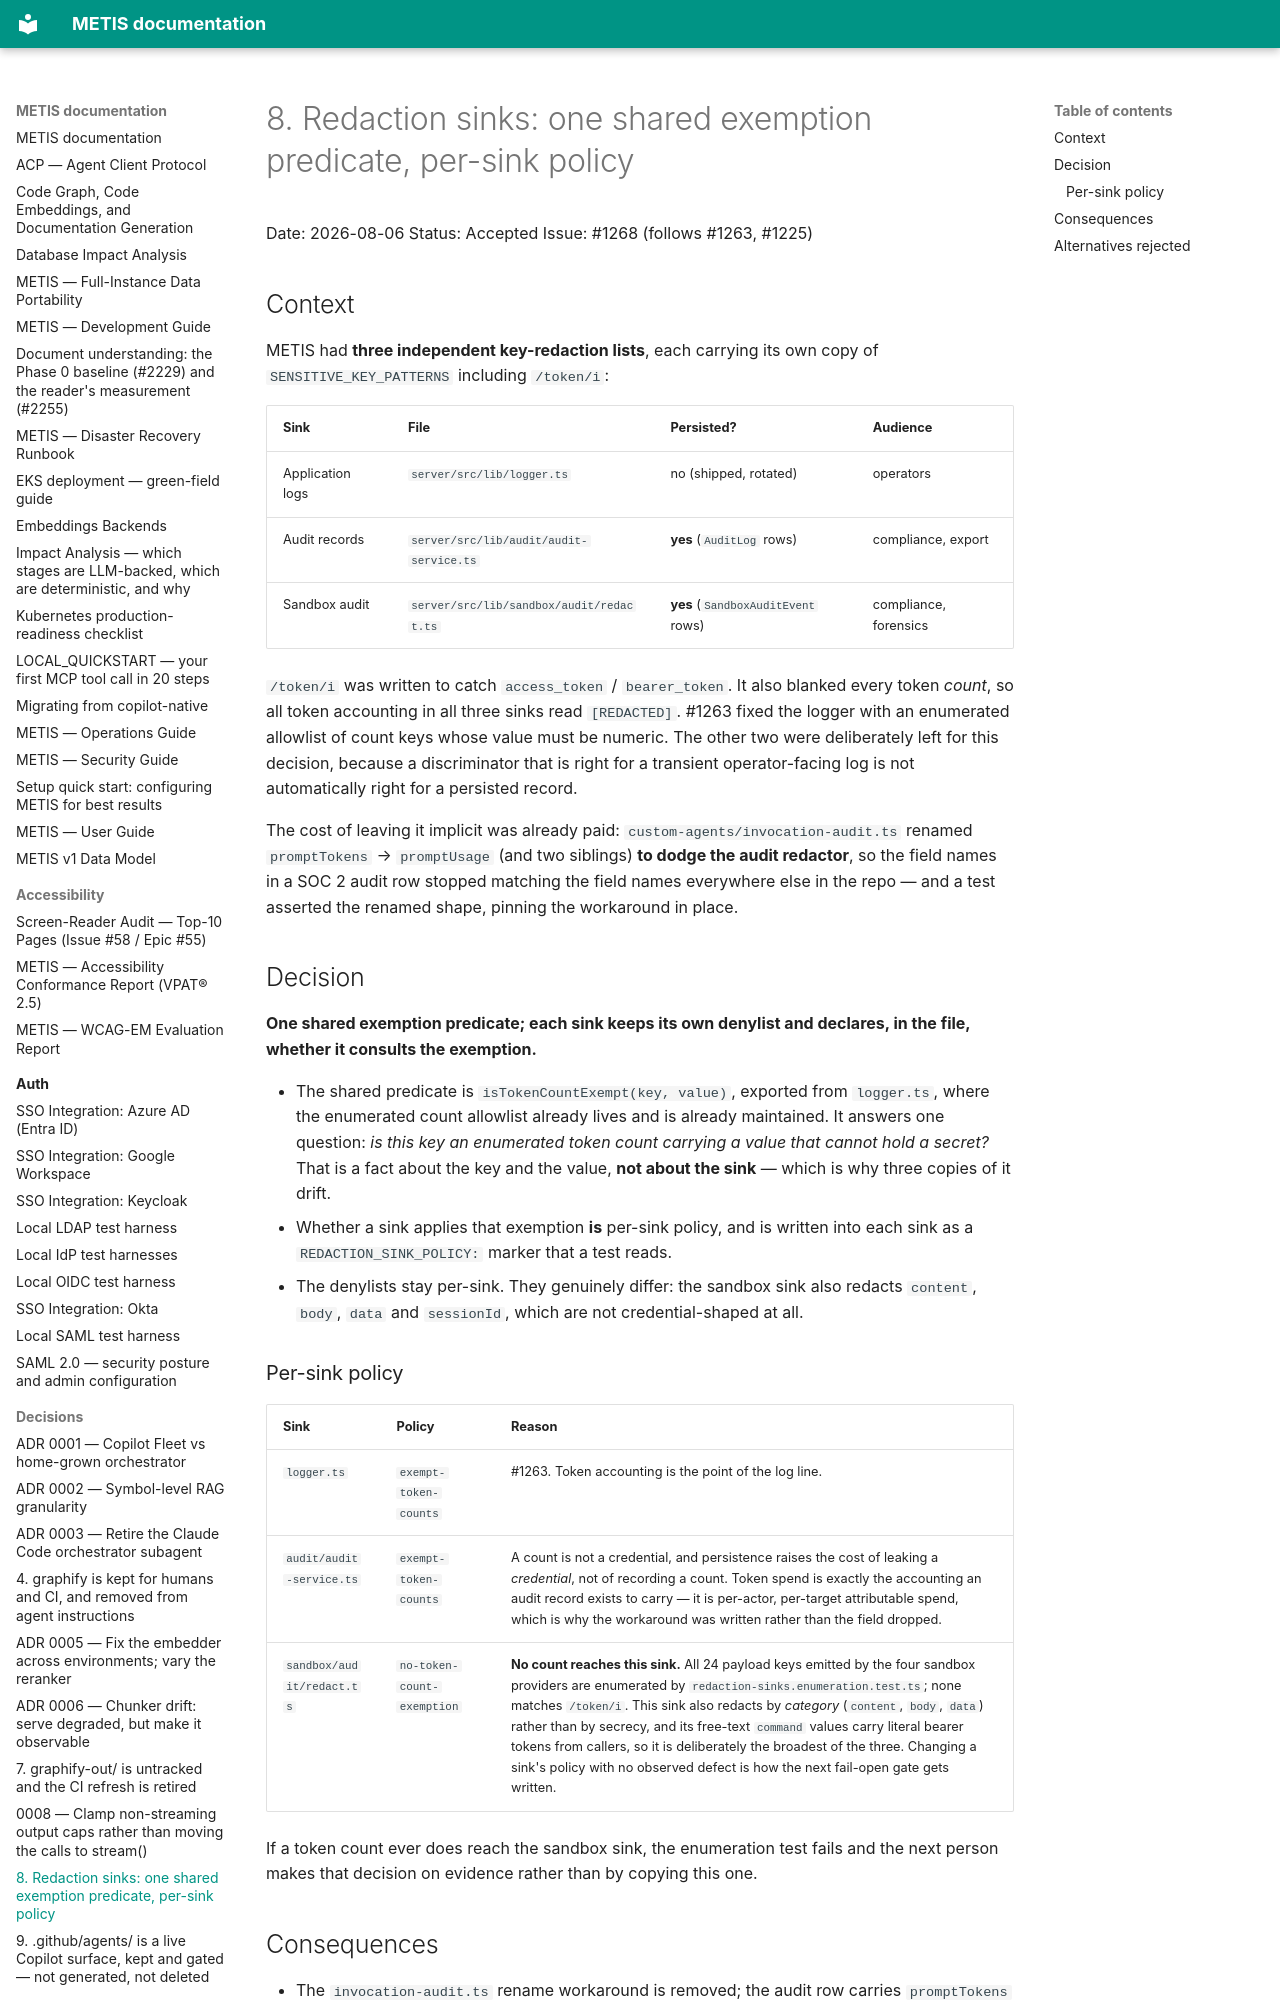

repository: openzigs/metis · page: decisions/0008-redaction-sinks/index.html · generator: mkdocs

# 8. Redaction sinks: one shared exemption predicate, per-sink policy

Date: 2026-08-06
Status: Accepted
Issue: #1268 (follows #1263, #1225)

## Context

METIS had **three independent key-redaction lists**, each carrying its own copy of
`SENSITIVE_KEY_PATTERNS` including `/token/i`:

| Sink | File | Persisted? | Audience |
| --- | --- | --- | --- |
| Application logs | `server/src/lib/logger.ts` | no (shipped, rotated) | operators |
| Audit records | `server/src/lib/audit/audit-service.ts` | **yes** (`AuditLog` rows) | compliance, export |
| Sandbox audit | `server/src/lib/sandbox/audit/redact.ts` | **yes** (`SandboxAuditEvent` rows) | compliance, forensics |

`/token/i` was written to catch `access_token` / `bearer_token`. It also blanked every
token *count*, so all token accounting in all three sinks read `[REDACTED]`. #1263 fixed
the logger with an enumerated allowlist of count keys whose value must be numeric. The
other two were deliberately left for this decision, because a discriminator that is right
for a transient operator-facing log is not automatically right for a persisted record.

The cost of leaving it implicit was already paid: `custom-agents/invocation-audit.ts`
renamed `promptTokens` → `promptUsage` (and two siblings) **to dodge the audit redactor**,
so the field names in a SOC 2 audit row stopped matching the field names everywhere else
in the repo — and a test asserted the renamed shape, pinning the workaround in place.

## Decision

**One shared exemption predicate; each sink keeps its own denylist and declares, in the
file, whether it consults the exemption.**

- The shared predicate is `isTokenCountExempt(key, value)`, exported from `logger.ts`,
  where the enumerated count allowlist already lives and is already maintained. It answers
  one question: *is this key an enumerated token count carrying a value that cannot hold a
  secret?* That is a fact about the key and the value, **not about the sink** — which is
  why three copies of it drift.
- Whether a sink applies that exemption **is** per-sink policy, and is written into each
  sink as a `REDACTION_SINK_POLICY:` marker that a test reads.
- The denylists stay per-sink. They genuinely differ: the sandbox sink also redacts
  `content`, `body`, `data` and `sessionId`, which are not credential-shaped at all.

### Per-sink policy

| Sink | Policy | Reason |
| --- | --- | --- |
| `logger.ts` | `exempt-token-counts` | #1263. Token accounting is the point of the log line. |
| `audit/audit-service.ts` | `exempt-token-counts` | A count is not a credential, and persistence raises the cost of leaking a *credential*, not of recording a count. Token spend is exactly the accounting an audit record exists to carry — it is per-actor, per-target attributable spend, which is why the workaround was written rather than the field dropped. |
| `sandbox/audit/redact.ts` | `no-token-count-exemption` | **No count reaches this sink.** All 24 payload keys emitted by the four sandbox providers are enumerated by `redaction-sinks.enumeration.test.ts`; none matches `/token/i`. This sink also redacts by *category* (`content`, `body`, `data`) rather than by secrecy, and its free-text `command` values carry literal bearer tokens from callers, so it is deliberately the broadest of the three. Changing a sink's policy with no observed defect is how the next fail-open gate gets written. |

If a token count ever does reach the sandbox sink, the enumeration test fails and the next
person makes that decision on evidence rather than by copying this one.
